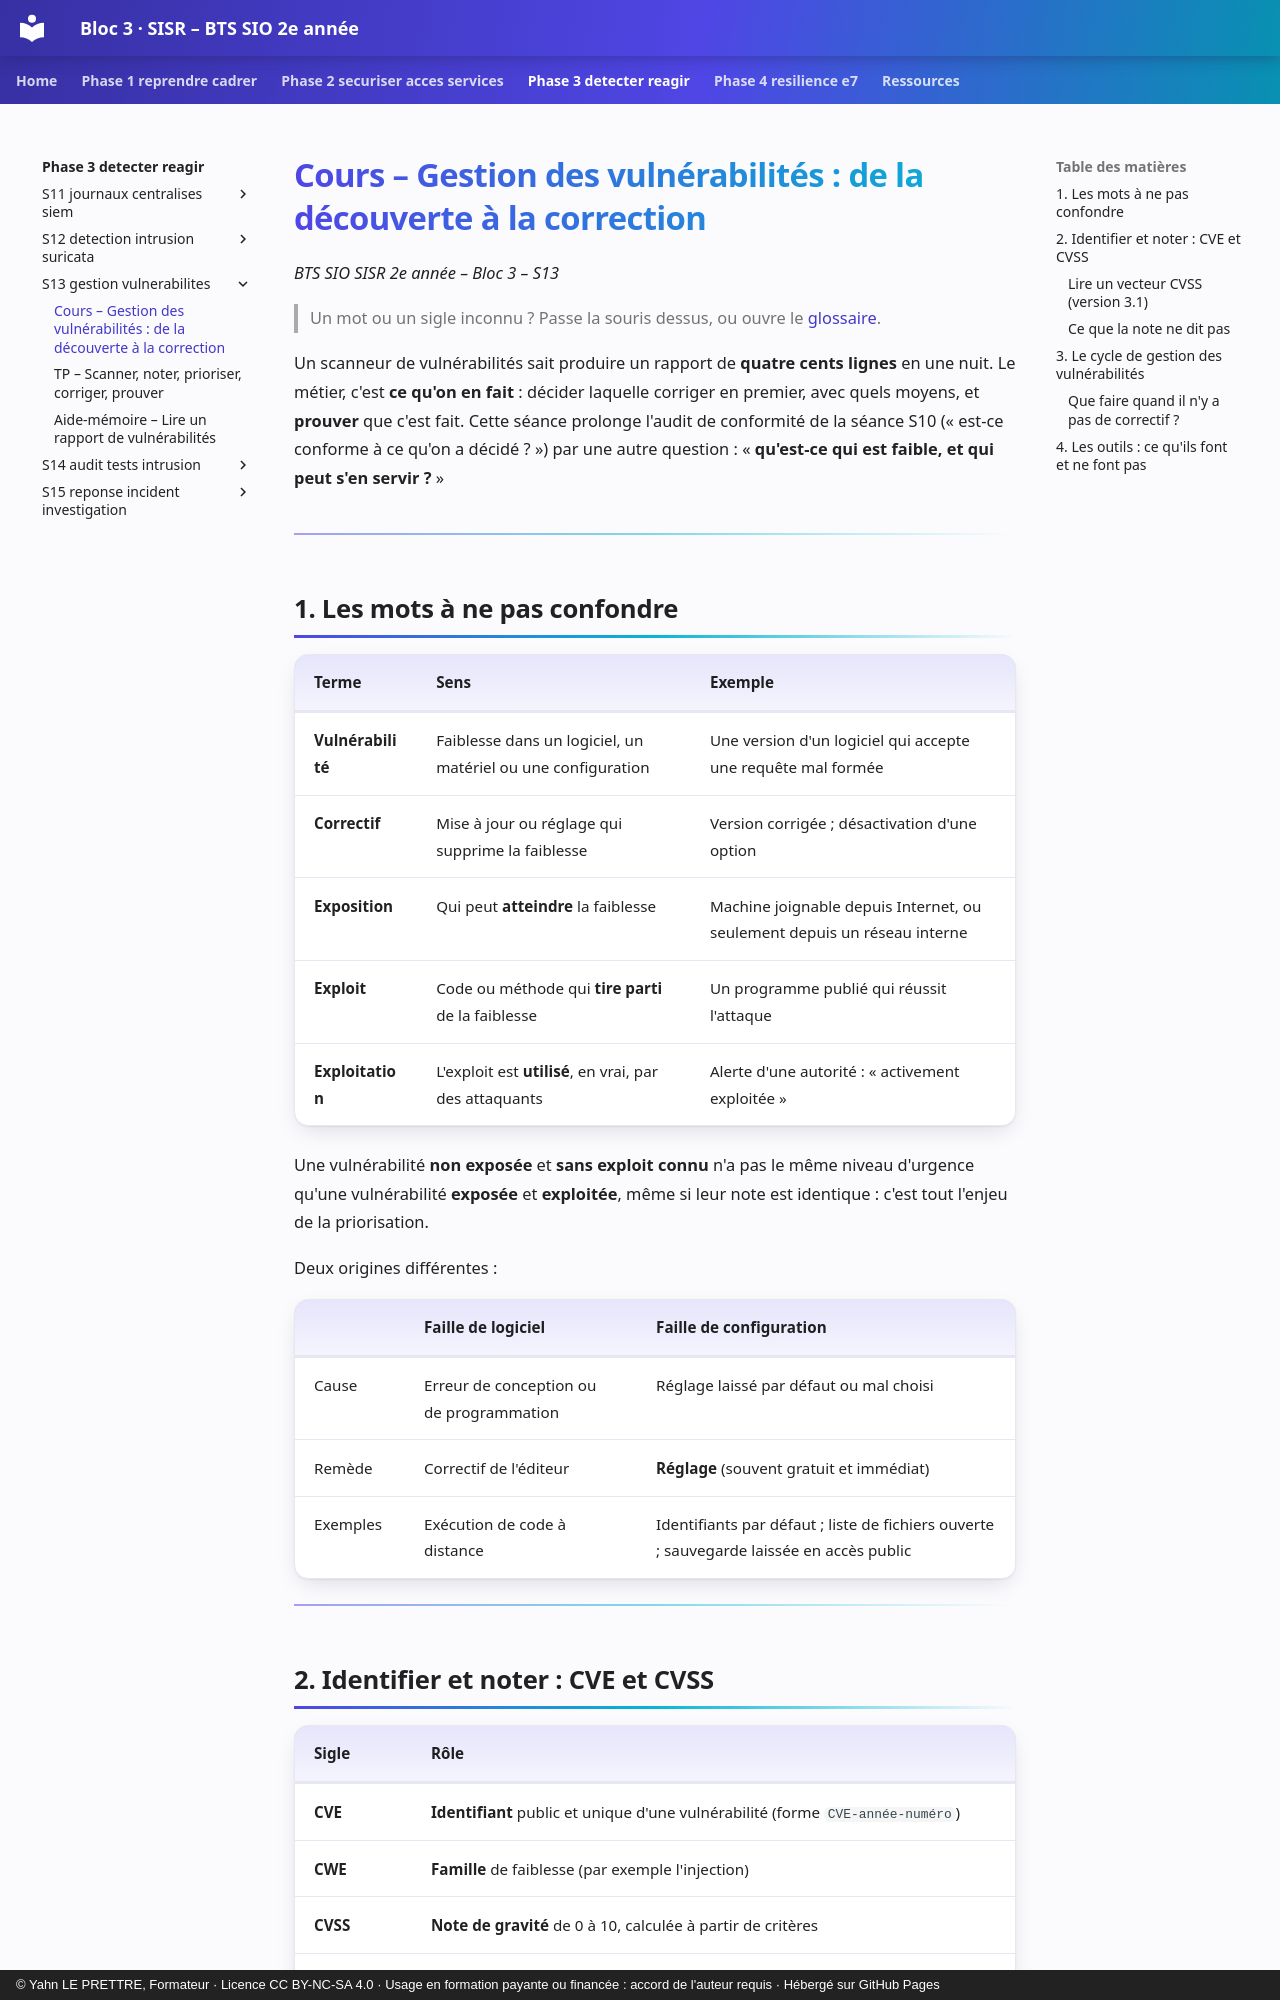

repository: YahnLP/bts2-sio-sisr-bloc3 · page: phase-3-detecter-reagir/S13-gestion-vulnerabilites/01-cours/index.html · generator: mkdocs · copyright: © Yahn LE PRETTRE, Formateur · Licence CC BY-NC-SA 4.0 · Usage en formation payante ou financée : accord de l'auteur requis · Hébergé sur GitHub Pages

# Cours – Gestion des vulnérabilités : de la découverte à la correction

*BTS SIO SISR 2e année – Bloc 3 – S13*

> Un mot ou un sigle inconnu ? Passe la souris dessus, ou ouvre le [glossaire](../../ressources/glossaire.md).

Un scanneur de vulnérabilités sait produire un rapport de **quatre cents lignes** en une nuit. Le métier, c'est **ce qu'on en fait** : décider laquelle corriger en premier, avec quels moyens, et **prouver** que c'est fait. Cette séance prolonge l'audit de conformité de la séance S10 (« est-ce conforme à ce qu'on a décidé ? ») par une autre question : « **qu'est-ce qui est faible, et qui peut s'en servir ?** »

---

## 1. Les mots à ne pas confondre

| Terme | Sens | Exemple |
|---|---|---|
| **Vulnérabilité** | Faiblesse dans un logiciel, un matériel ou une configuration | Une version d'un logiciel qui accepte une requête mal formée |
| **Correctif** | Mise à jour ou réglage qui supprime la faiblesse | Version corrigée ; désactivation d'une option |
| **Exposition** | Qui peut **atteindre** la faiblesse | Machine joignable depuis Internet, ou seulement depuis un réseau interne |
| **Exploit** | Code ou méthode qui **tire parti** de la faiblesse | Un programme publié qui réussit l'attaque |
| **Exploitation** | L'exploit est **utilisé**, en vrai, par des attaquants | Alerte d'une autorité : « activement exploitée » |

Une vulnérabilité **non exposée** et **sans exploit connu** n'a pas le même niveau d'urgence qu'une vulnérabilité **exposée** et **exploitée**, même si leur note est identique : c'est tout l'enjeu de la priorisation.

Deux origines différentes :

| | Faille de **logiciel** | Faille de **configuration** |
|---|---|---|
| Cause | Erreur de conception ou de programmation | Réglage laissé par défaut ou mal choisi |
| Remède | Correctif de l'éditeur | **Réglage** (souvent gratuit et immédiat) |
| Exemples | Exécution de code à distance | Identifiants par défaut ; liste de fichiers ouverte ; sauvegarde laissée en accès public |

---

## 2. Identifier et noter : CVE et CVSS

| Sigle | Rôle |
|---|---|
| **CVE** | **Identifiant** public et unique d'une vulnérabilité (forme `CVE-année-numéro`) |
| **CWE** | **Famille** de faiblesse (par exemple l'injection) |
| **CVSS** | **Note de gravité** de 0 à 10, calculée à partir de critères |
| **NVD** | Base publique qui rassemble les fiches CVE et leurs notes |

### Lire un vecteur CVSS (version 3.1)

`AV:N/AC:L/PR:N/UI:N/S:U/C:H/I:H/A:H`

| Critère | Valeurs | Question |
|---|---|---|
| **AV** (vecteur d'attaque) | N réseau, A réseau voisin, L local, P physique | **D'où** peut-on attaquer ? |
| **AC** (complexité) | L faible, H élevée | L'attaque réussit-elle **à coup sûr** ? |
| **PR** (privilèges requis) | N aucun, L faibles, H élevés | Faut-il **déjà** un compte ? |
| **UI** (interaction) | N aucune, R requise | Faut-il qu'un utilisateur **clique** ? |
| **S** (portée) | U inchangée, C changée | L'attaque **déborde**-t-elle sur d'autres composants ? |
| **C / I / A** | N aucun, L faible, H élevé | Effet sur la **confidentialité**, l'**intégrité**, la **disponibilité** |

Les notes se classent ainsi : **0** aucune ; **0,1 à 3,9** faible ; **4,0 à 6,9** moyenne ; **7,0 à 8,9** élevée ; **9,0 à 10** critique.

> [!NOTE]
> Une version **4.0** du CVSS existe aussi et se rencontre de plus en plus ; ce cours utilise la **3.1**, encore très présente dans les rapports. Le calcul diffère : vérifie la version affichée dans un rapport avant de comparer deux notes.
